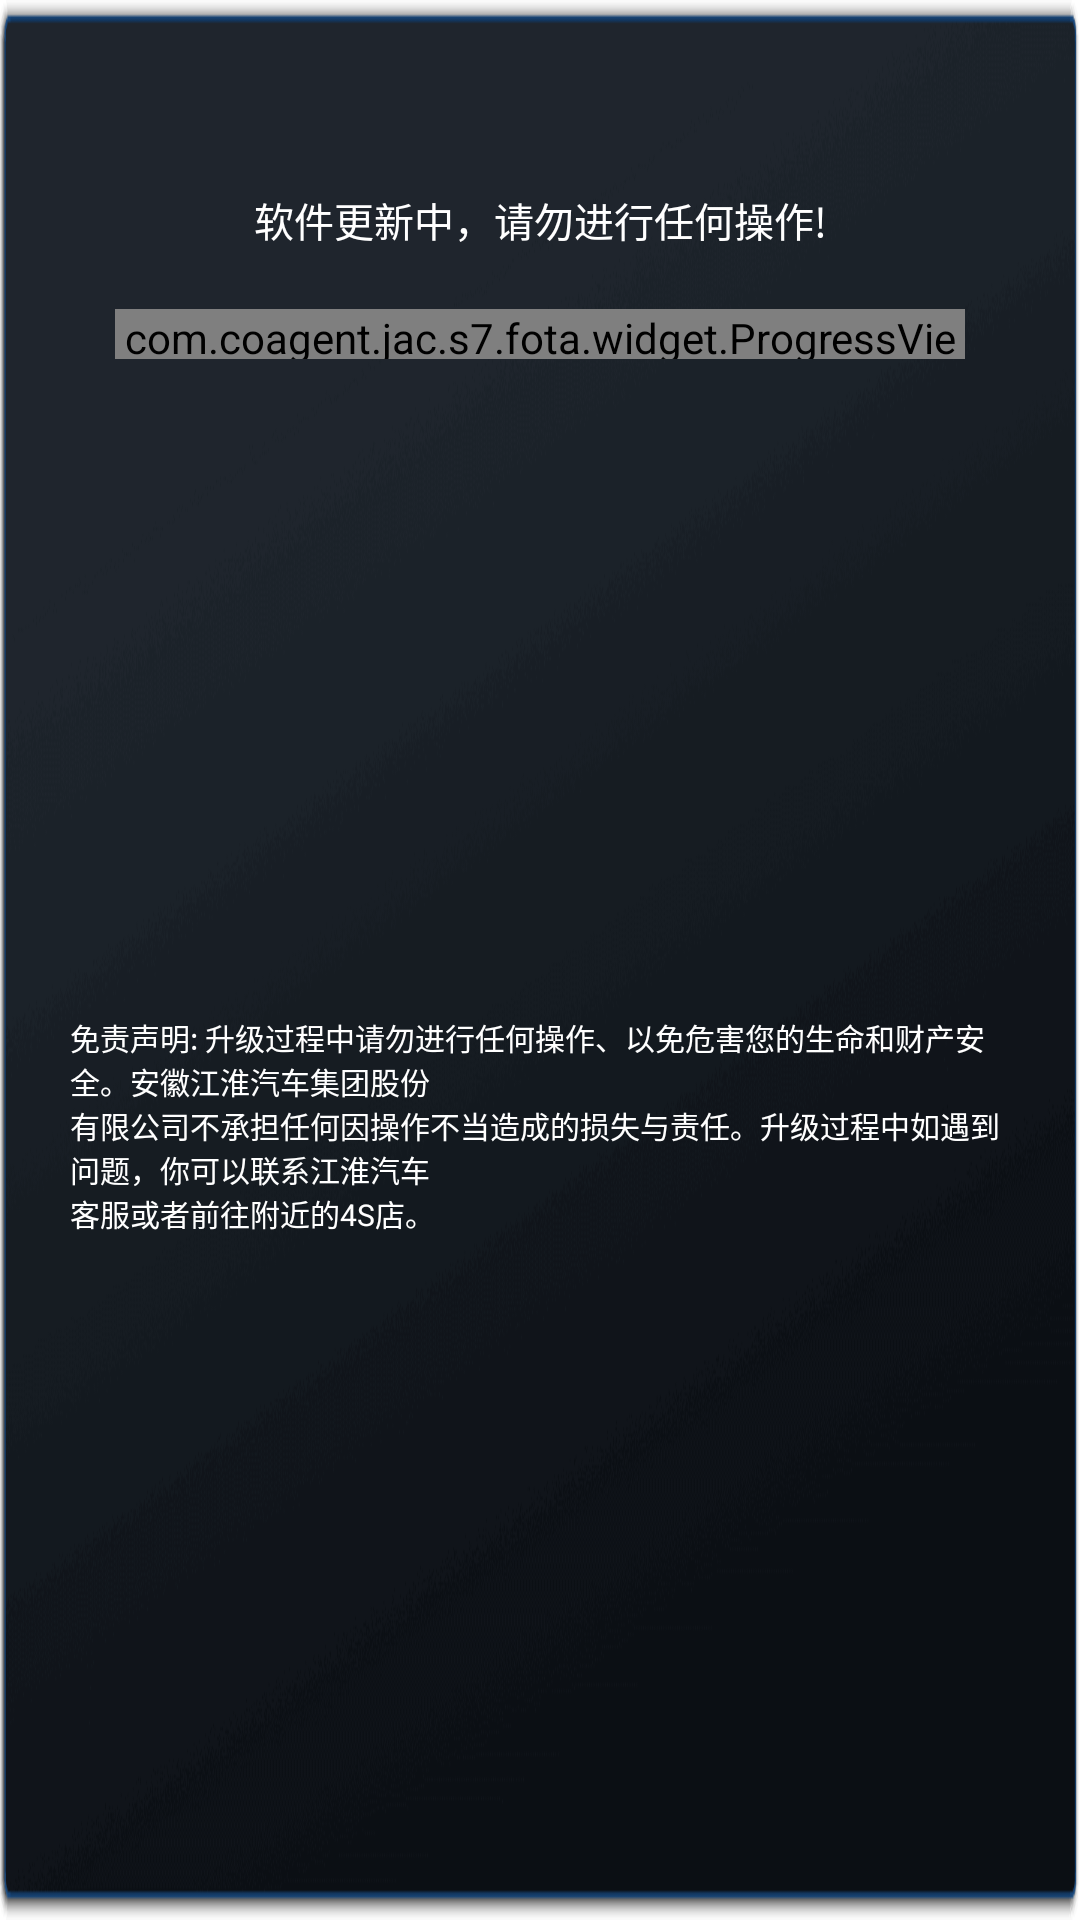

Android layout source for this screen:
<!-- AndroidManifest.xml: application theme AppTheme -->
<!-- res/layout/dialog_install.xml -->
<?xml version="1.0" encoding="utf-8"?>
<android.support.constraint.ConstraintLayout xmlns:android="http://schemas.android.com/apk/res/android"
    android:layout_width="1430px"
    android:layout_height="600px"
    xmlns:tools="http://schemas.android.com/tools"
    android:layout_marginLeft="120px"
    xmlns:app="http://schemas.android.com/apk/res-auto"
    android:background="@drawable/dialog_update_no_title"
    android:theme="@style/UpdateDialogTheme">

    <TextView
        android:id="@+id/dialog_install_progress_content"
        android:layout_width="0dp"
        android:layout_height="wrap_content"
        android:layout_marginTop="190px"
        android:text="@string/installing"
        android:textSize="40px"
        android:textColor="@color/dialog_message"
        android:gravity="center"
        app:layout_constraintTop_toTopOf="parent"
        app:layout_constraintLeft_toLeftOf="parent"
        app:layout_constraintRight_toRightOf="parent"/>

    <com.coagent.jac.s7.fota.widget.ProgressView
        android:id="@+id/dialog_install_progress_pv"
        android:layout_width="850px"
        android:layout_height="50px"
        android:layout_marginTop="60px"
        app:layout_constraintLeft_toLeftOf="parent"
        app:layout_constraintRight_toRightOf="parent"
        app:layout_constraintTop_toBottomOf="@id/dialog_install_progress_content"/>

    <TextView
        android:id="@+id/dialog_install_progress_progress"
        android:layout_width="wrap_content"
        android:layout_height="wrap_content"
        android:layout_marginTop="60px"
        android:layout_marginLeft="44px"
        android:textSize="26px"
        android:textColor="@color/dialog_message"
        tools:text="45%"
        app:layout_constraintTop_toBottomOf="@id/dialog_install_progress_content"
        app:layout_constraintLeft_toRightOf="@id/dialog_install_progress_pv"/>

    <TextView
        android:id="@+id/dialog_install_progress_ecu"
        android:layout_width="wrap_content"
        android:layout_height="wrap_content"
        android:textSize="32px"
        android:textColor="@color/dialog_message"
        tools:text="HU升级成功"
        android:layout_marginBottom="14px"
        app:layout_constraintLeft_toLeftOf="@id/dialog_install_progress_pv"
        app:layout_constraintBottom_toTopOf="@id/dialog_install_progress_pv"/>

    <TextView
        android:layout_width="0dp"
        android:layout_height="wrap_content"
        android:layout_marginLeft="70px"
        android:layout_marginRight="70px"
        android:layout_marginBottom="30px"
        android:textSize="30px"
        android:textColor="@color/dialog_message"
        app:layout_constraintLeft_toLeftOf="parent"
        app:layout_constraintRight_toRightOf="parent"
        app:layout_constraintBottom_toBottomOf="parent"
        app:layout_constraintTop_toBottomOf="@id/dialog_install_progress_pv"
        android:text="@string/update_disclaimer"/>
</android.support.constraint.ConstraintLayout>
<!-- resources referenced by this layout -->
<resources>
  <color name="dialog_message">@android:color/white</color>
  <!-- drawable dialog_update_no_title: png bitmap (drawable, 38180 bytes) -->
  <string name="installing">软件更新中，请勿进行任何操作!</string>
  <string name="update_disclaimer">免责声明: 升级过程中请勿进行任何操作、以免危害您的生命和财产安全。安徽江淮汽车集团股份\n有限公司不承担任何因操作不当造成的损失与责任。升级过程中如遇到问题，你可以联系江淮汽车\n客服或者前往附近的4S店。</string>
  <style name="UpdateDialogTheme" parent="android:style/Theme.Dialog">
          <item name="android:windowFrame">@null</item>
          <item name="android:windowNoTitle">true</item>
          <item name="android:windowBackground">@android:color/transparent</item>
          <item name="android:background">@android:color/transparent</item>
          <item name="android:windowIsFloating">true</item>
          <item name="android:windowContentOverlay">@null</item>
      </style>
  <style name="AppTheme" parent="Theme.AppCompat.Light.NoActionBar">
          <item name="android:fitsSystemWindows">false</item>
          <item name="android:windowBackground">@null</item>
          <item name="android:windowTranslucentStatus">true</item>
          <item name="android:windowTranslucentNavigation">false</item>
          <item name="android:windowAnimationStyle">@style/NotAnimation</item>
      </style>
  <style name="NotAnimation">
          <item name="android:activityOpenEnterAnimation">@null</item>
          <item name="android:activityOpenExitAnimation">@null</item>
          <item name="android:activityCloseEnterAnimation">@null</item>
          <item name="android:activityCloseExitAnimation">@null</item>
          <item name="android:taskOpenEnterAnimation">@null</item>
          <item name="android:taskOpenExitAnimation">@null</item>
          <item name="android:taskCloseEnterAnimation">@null</item>
          <item name="android:taskToFrontEnterAnimation">@null</item>
          <item name="android:taskToFrontExitAnimation">@null</item>
          <item name="android:taskToBackEnterAnimation">@null</item>
          <item name="android:taskToBackExitAnimation">@null</item>
          <item name="android:taskCloseExitAnimation">@null</item>
      </style>
</resources>
